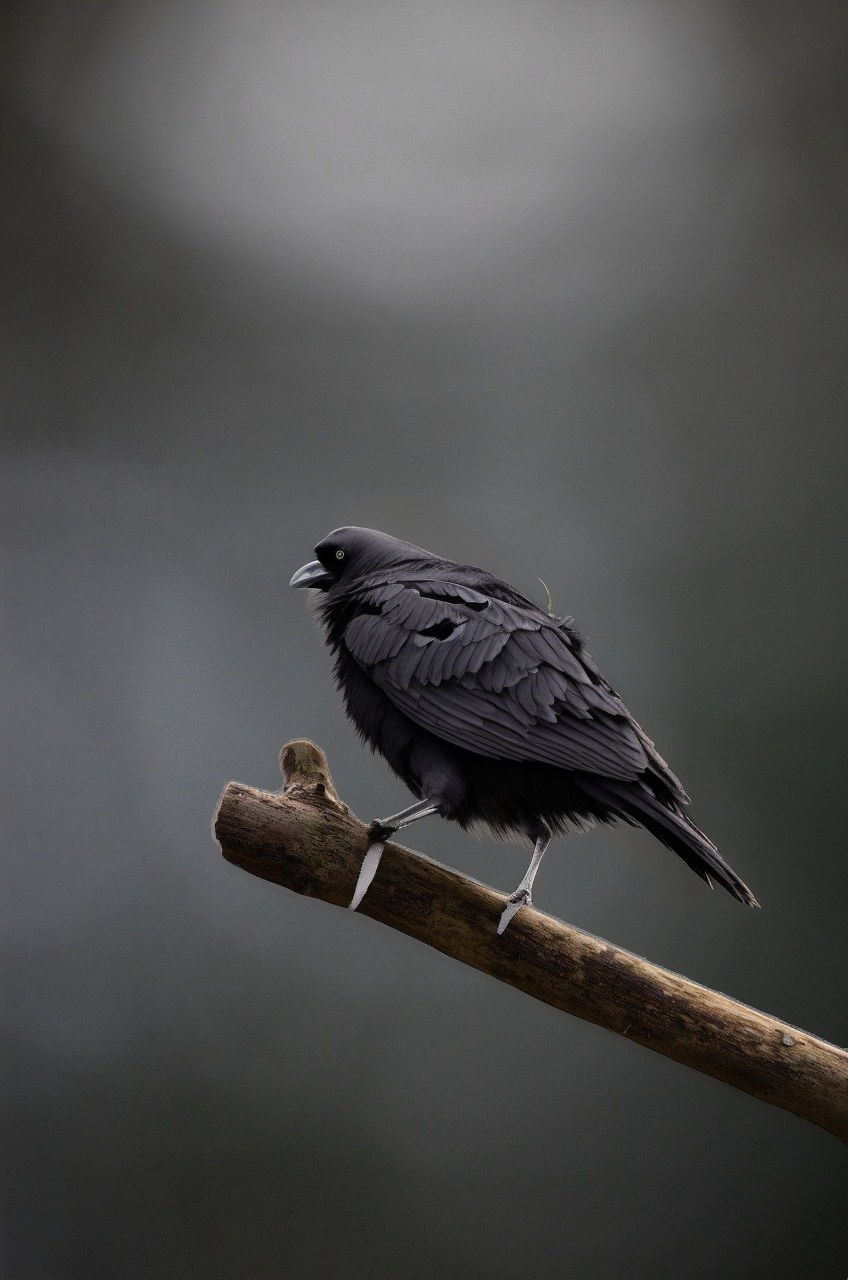
Generation parameters embedded in this image by AUTOMATIC1111 Stable Diffusion web UI or a fork of it (Forge, ...) (PNG 'parameters' text chunk):
crow on branch
Steps: 20, Sampler: DDIM, CFG scale: 7.5, Seed: 1377045854, Size: 848x1280, Model: Uminosachi/deliberate_v3-inpainting